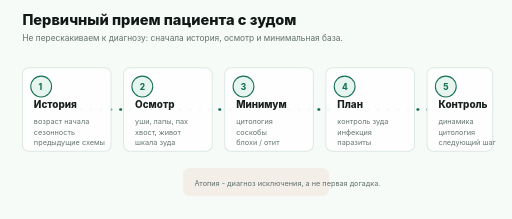
t = 0.00 s
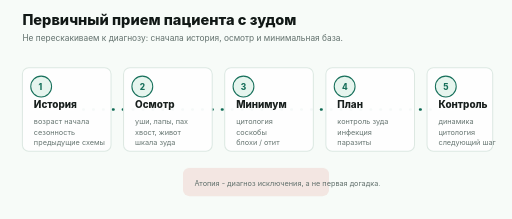
t = 0.28 s
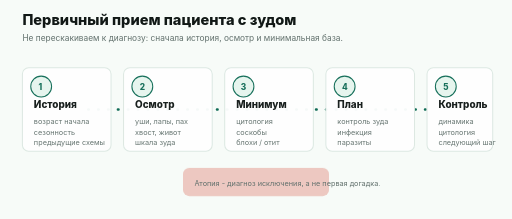
t = 0.83 s
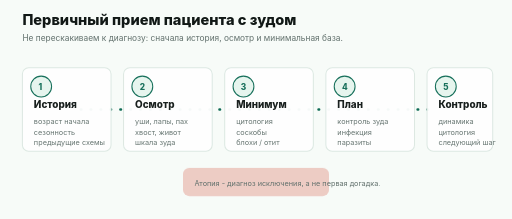
t = 1.10 s
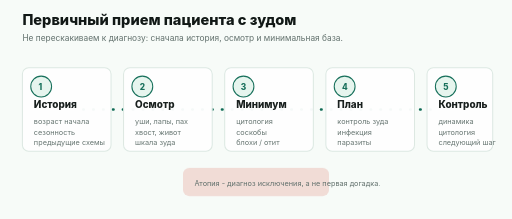
t = 1.38 s
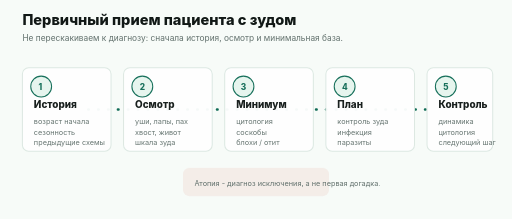
t = 1.93 s

The animated SVG that drew these frames (rendered in a browser with its animation timeline set to each time). Animation: 2 CSS @keyframes rules; one cycle of 2.20 s, repeats indefinitely.

<svg xmlns="http://www.w3.org/2000/svg" viewBox="0 0 980 420" role="img" aria-labelledby="title desc">
  <title id="title">Алгоритм первичного дерматологического приема</title>
  <desc id="desc">Анимированная схема показывает последовательность приема: история, осмотр, минимальная база, первичный план, контроль.</desc>
  <style>
    svg { font-family: Inter, -apple-system, BlinkMacSystemFont, "Segoe UI", sans-serif; background: #f7fbf8; }
    .title { fill: #111816; font-size: 28px; font-weight: 800; }
    .note { fill: #62716d; font-size: 16px; }
    .stage { fill: #fff; stroke: #dce8e2; stroke-width: 2; rx: 12; }
    .num { fill: #0f6b55; font-size: 16px; font-weight: 800; }
    .label { fill: #111816; font-size: 19px; font-weight: 800; }
    .small { fill: #62716d; font-size: 14px; }
    .line { stroke: #0f6b55; stroke-width: 5; stroke-linecap: round; stroke-dasharray: 1 18; animation: flow 2.2s linear infinite; }
    .active { opacity: .96; }
    .badge { fill: #e6f5ee; stroke: #0f6b55; stroke-width: 2; }
    .warn { fill: #d75b49; opacity: .16; animation: warn 1.8s ease-in-out infinite; }
    @keyframes flow { to { stroke-dashoffset: -38; } }
    @keyframes warn { 0%, 100% { opacity: .08; } 50% { opacity: .32; } }
  </style>
  <rect width="980" height="420" fill="#f7fbf8"/>
  <text x="42" y="48" class="title">Первичный прием пациента с зудом</text>
  <text x="42" y="78" class="note">Не перескакиваем к диагнозу: сначала история, осмотр и минимальная база.</text>

  <path d="M154 210 H826" class="line"/>

  <g class="active" transform="translate(42 130)">
    <rect class="stage" width="170" height="160"/>
    <circle class="badge" cx="36" cy="36" r="20"/>
    <text x="31" y="42" class="num">1</text>
    <text x="22" y="78" class="label">История</text>
    <text x="22" y="108" class="small">возраст начала</text>
    <text x="22" y="128" class="small">сезонность</text>
    <text x="22" y="148" class="small">предыдущие схемы</text>
  </g>

  <g class="active s2" transform="translate(236 130)">
    <rect class="stage" width="170" height="160"/>
    <circle class="badge" cx="36" cy="36" r="20"/>
    <text x="31" y="42" class="num">2</text>
    <text x="22" y="78" class="label">Осмотр</text>
    <text x="22" y="108" class="small">уши, лапы, пах</text>
    <text x="22" y="128" class="small">хвост, живот</text>
    <text x="22" y="148" class="small">шкала зуда</text>
  </g>

  <g class="active s3" transform="translate(430 130)">
    <rect class="stage" width="170" height="160"/>
    <circle class="badge" cx="36" cy="36" r="20"/>
    <text x="31" y="42" class="num">3</text>
    <text x="22" y="78" class="label">Минимум</text>
    <text x="22" y="108" class="small">цитология</text>
    <text x="22" y="128" class="small">соскобы</text>
    <text x="22" y="148" class="small">блохи / отит</text>
  </g>

  <g class="active s4" transform="translate(624 130)">
    <rect class="stage" width="170" height="160"/>
    <circle class="badge" cx="36" cy="36" r="20"/>
    <text x="31" y="42" class="num">4</text>
    <text x="22" y="78" class="label">План</text>
    <text x="22" y="108" class="small">контроль зуда</text>
    <text x="22" y="128" class="small">инфекция</text>
    <text x="22" y="148" class="small">паразиты</text>
  </g>

  <g class="active s5" transform="translate(818 130)">
    <rect class="stage" width="126" height="160"/>
    <circle class="badge" cx="36" cy="36" r="20"/>
    <text x="31" y="42" class="num">5</text>
    <text x="22" y="78" class="label">Контроль</text>
    <text x="22" y="108" class="small">динамика</text>
    <text x="22" y="128" class="small">цитология</text>
    <text x="22" y="148" class="small">следующий шаг</text>
  </g>

  <g transform="translate(350 322)">
    <rect x="0" y="0" width="280" height="54" rx="12" class="warn"/>
    <text x="22" y="34" class="small">Атопия - диагноз исключения, а не первая догадка.</text>
  </g>
</svg>
